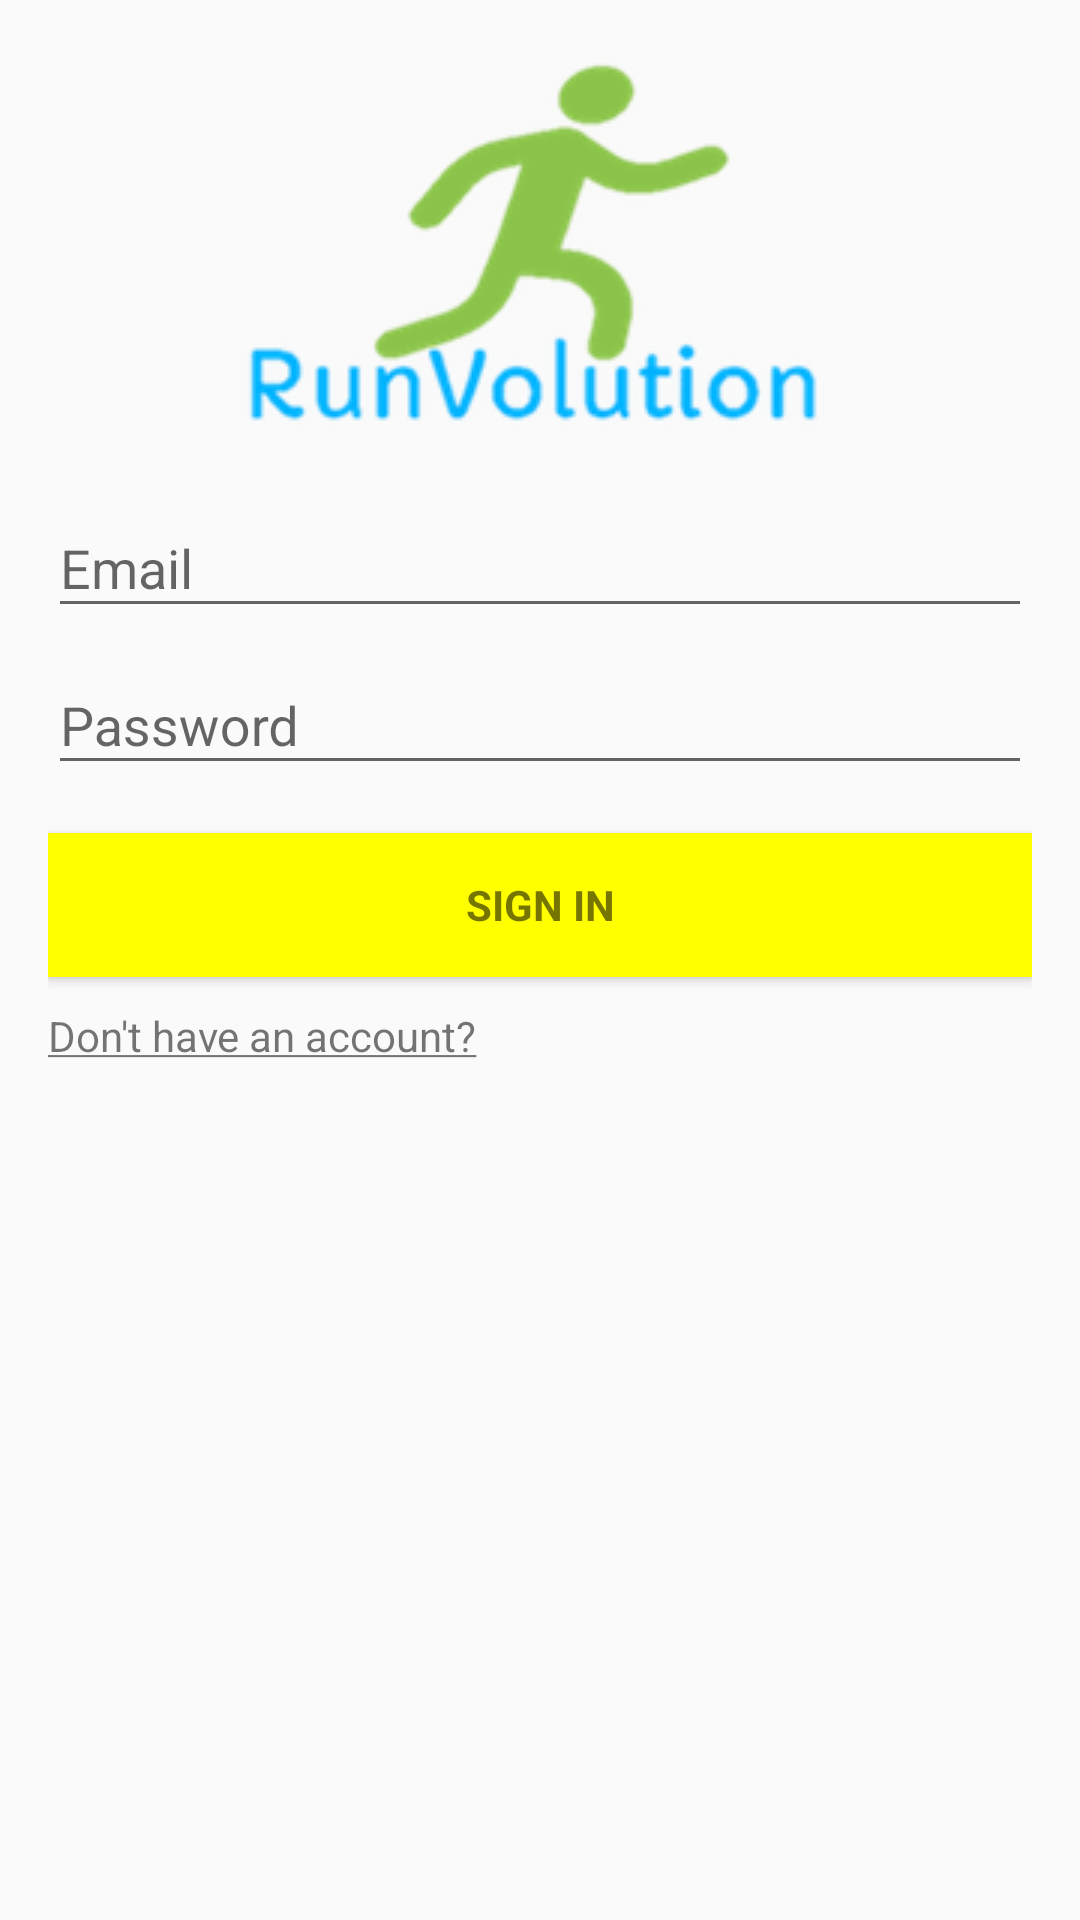

This screen was rendered from an Android layout file. Write that file and the resources it references.
<!-- AndroidManifest.xml: application theme AppTheme -->
<!-- res/layout/activity_login.xml -->
<LinearLayout xmlns:android="http://schemas.android.com/apk/res/android"
    xmlns:tools="http://schemas.android.com/tools"
    android:layout_width="match_parent"
    android:layout_height="match_parent"
    android:gravity="center_horizontal"
    android:orientation="vertical"
    android:paddingBottom="@dimen/activity_vertical_margin"
    android:paddingLeft="@dimen/activity_horizontal_margin"
    android:paddingRight="@dimen/activity_horizontal_margin"
    android:paddingTop="@dimen/activity_vertical_margin"
    android:clickable="true"
    android:focusableInTouchMode="true"
    tools:context="com.AlForce.android.runvolution.LoginActivity">

    
    <ProgressBar
        android:id="@+id/login_progress"
        style="?android:attr/progressBarStyleLarge"
        android:layout_width="wrap_content"
        android:layout_height="wrap_content"
        android:layout_marginBottom="8dp"
        android:visibility="gone" />

    <ScrollView
        android:id="@+id/login_form"
        android:layout_width="match_parent"
        android:layout_height="match_parent"
        android:clickable="true"
        android:layout_gravity="center_horizontal"
        android:focusableInTouchMode="true">
        <RelativeLayout
            android:id="@+id/email_login_form"
            android:layout_width="match_parent"
            android:layout_height="wrap_content"
            android:orientation="vertical"
            android:clickable="true"
            android:focusableInTouchMode="true" >


            <ImageView
                android:id="@+id/img_logo"
                android:layout_width="wrap_content"
                android:layout_height="wrap_content"
                android:layout_centerHorizontal="true"
                android:src="@drawable/logo" />

            <android.support.design.widget.TextInputLayout
                android:id="@+id/email_widget"
                android:layout_width="match_parent"
                android:layout_height="wrap_content"
                android:layout_below="@id/img_logo"
                android:layout_marginTop="10dp">

                <EditText
                    android:id="@+id/email"
                    android:layout_width="match_parent"
                    android:layout_height="wrap_content"
                    android:hint="@string/prompt_email"
                    android:inputType="textEmailAddress"
                    android:maxLines="1"
                    android:singleLine="true" />

            </android.support.design.widget.TextInputLayout>

            <android.support.design.widget.TextInputLayout
                android:id="@+id/password_widget"
                android:layout_width="match_parent"
                android:layout_height="wrap_content"
                android:layout_below="@id/email_widget">

                <EditText
                    android:id="@+id/password"
                    android:layout_width="match_parent"
                    android:layout_height="wrap_content"
                    android:hint="@string/prompt_password"
                    android:imeActionId="6"
                    android:imeActionLabel="@string/action_sign_in_short"
                    android:imeOptions="actionUnspecified"
                    android:inputType="textPassword"
                    android:ellipsize="start"
                    android:maxLines="1"
                    android:singleLine="true" />

            </android.support.design.widget.TextInputLayout>


            <Button
                android:id="@+id/sign_in_button"
                style="?android:textAppearanceSmall"
                android:layout_below="@+id/password_widget"
                android:layout_width="match_parent"
                android:layout_height="wrap_content"
                android:layout_marginTop="16dp"
                android:background="@color/colorPrimary"
                android:text="@string/action_sign_in"
                android:textStyle="bold" />

            <TextView
                android:id="@+id/textView"
                android:layout_width="wrap_content"
                android:layout_height="wrap_content"
                android:layout_below="@+id/sign_in_button"
                android:layout_marginTop="10dp"
                android:text="@string/prompt_register"
                android:clickable="true"
                android:focusable="false"
                android:onClick="launchRegister"/>

        </RelativeLayout>
    </ScrollView>
</LinearLayout>
<!-- resources referenced by this layout -->
<resources>
  <color name="colorPrimary">#FFFF00</color>
  <dimen name="activity_horizontal_margin">16dp</dimen>
  <dimen name="activity_vertical_margin">16dp</dimen>
  <!-- drawable logo: png bitmap (drawable, 18595 bytes) -->
  <string name="action_sign_in">Sign in</string>
  <string name="action_sign_in_short">Sign in</string>
  <string name="prompt_email">Email</string>
  <string name="prompt_password">Password</string>
  <string name="prompt_register"><u>Don\'t have an account?</u></string>
  <style name="AppTheme" parent="Theme.AppCompat.Light.NoActionBar">
          
          <item name="colorPrimary">@color/colorPrimary</item>
          <item name="colorPrimaryDark">@color/colorPrimaryDark</item>
          <item name="colorAccent">@color/colorAccent</item>
          <item name="android:textColorPrimaryInverse">@color/colorText</item>
      </style>
  <color name="colorPrimaryDark">#AEEA00</color>
  <color name="colorAccent">#00B0FF</color>
  <color name="colorText">#827717</color>
</resources>
